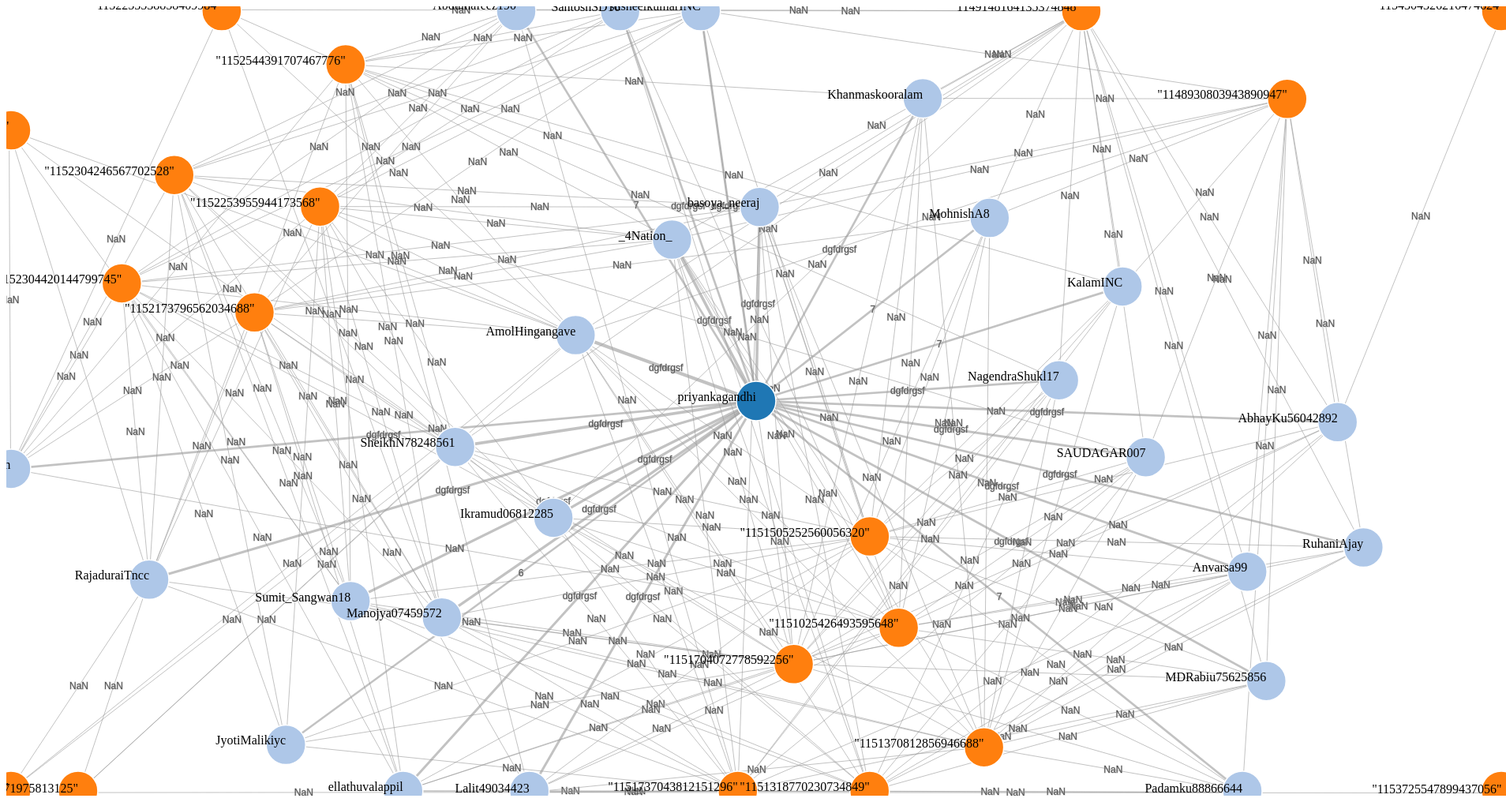
D3 v3 page, settled after 480 driven frames (8 s of simulated time); the page loaded 1 data file(s).


// ── script.js

var width = 1900, height = 1000;

var w = 1900, h = 1000, r = 6;
    
var padding = 3.5, clusterPadding = 6, maxRadius = 12, count = 0;

//var color = d3.scale.category20c();

var n, m = 20; 
   
var color = d3.scale.category20();
    
var force = d3.layout.force()
    .charge(-29000)
    .linkDistance(410)
    .linkStrength(1)
    .size([width, height]);
    



var svg = d3.select("body").append("svg")
    .attr("width", width)
    .attr("height", height);

var linkedByIndex = {};
 
d3.json("new.json", function (error, d) {

    graph = {
        "nodes": [],
        "links": []
    };

    d.forEach(function (d) {
        graph.nodes.push({ "name": d.source, "group": +d.groupsource });

        graph.nodes.push({ "name": d.target, "group": +d.grouptarget });
        graph.links.push({ "source": d.source, "target": d.target, "value": +d.value });
        count += 1; 
        n = count;
    });
            console.log(JSON.stringify(graph.nodes));
    var nodesmap = d3.nest()
        .key(function (d) { return d.name; })
        .rollup(function (d) { return { "name": d[0].name, "group": d[0].group }; })
        .map(graph.nodes);
console.log(JSON.stringify(nodesmap));
    graph.nodes = d3.keys(d3.nest()
        .key(function (d) { return d.name; })
        .map(graph.nodes));

    graph.links.forEach(function (d, i) {
        graph.links[i].source = graph.nodes.indexOf(graph.links[i].source);
        graph.links[i].target = graph.nodes.indexOf(graph.links[i].target);
    });

    graph.nodes.forEach(function (d,i) {
        graph.nodes[i]={ "name": nodesmap[d].name, "group": nodesmap[d].group };
    });

    force
        .nodes(graph.nodes)
        .links(graph.links)
        

         
         
        .start();

    var link = svg.selectAll(".link")
        .data(graph.links)
       .enter()
        .append("g")
        .attr("class", "link")
        .append("line")
        .attr("class", "link-line")
        .style("stroke-width", function (d) {
            return Math.sqrt(d.value);
        });
          
    var linkText = svg.selectAll(".link")
        .append("text")
        .attr("class", "link-label")
        .attr("font-family", "Arial, Helvetica, sans-serif")
        .attr("fill", "Black")
        .style("font", "normal 12px Arial")
        .attr("dy", ".35em")
        .attr("text-anchor", "middle")
        .text(function(d) {
                          if (d.target.index<21)
                         {
                            return "dgfdrgsf";
                         }
                         else
                         {
                            return d.value;
                         }
            
        });

    var node = svg.selectAll(".node")
        .data(graph.nodes)
       .enter()
        .append("circle")
        .attr("class", "node")
        .attr("r", 25)
        .style("fill", function (d) { return color(d.group); })
         //.on("click", click) 
          //.on("dblclick", dblclick) 
        .on("mouseover", mouseover)
        .on("mouseout", mouseout)
        .call(force.drag);


    

    
    var linkPath = link.append("svg:path")
        .attr("class", function(d) { return "link " + d.value; })
        .attr("marker-end", function(d) { return "url(#" + d.value + ")"; });

         svg.append('defs').append('marker')
        .attr({'id':'arrowhead',
               'viewBox':'-0 -5 10 10',
               'refX':25,
               'refY':0,
               'markerUnits':'strokeWidth',
               'orient':'auto',
               'markerWidth':10,
               'markerHeight':10,
               'xoverflow':'visible'})
        .append('svg:path')
            .attr('d', 'M 0,-5 L 10 ,0 L 0,5')
            .attr('fill', '#ccc')
          
            .attr('stroke','#ccc');
    
    
    
    var path_label = svg.append("svg:g").selectAll(".path_label")
        .data(force.links())
       .enter()
        .append("text")
        .attr("class", "path_label")
        .append("svg:textPath")
        .attr("startOffset", "50%")
        .attr("text-anchor", "middle")
        .attr("xlink:href", function(d) { return "#" + d.source.index + "_" + d.target.index; })
        .style("fill", "#000")
        .style("font-family", "Arial")
        .text(function(d) { return d.value; });

        var nodelabels = svg.selectAll(".nodelabel") 
       .data(graph.nodes)
       .enter()
       .append("text")
       .attr({"x":function(d){return d.x;},
              "y":function(d){return d.y;},
              "class":"nodelabel",
              })
        .style("text-anchor","end")
       .text(function(d){return d.name;});
    
    svg.style("opacity", 1e-6)
        .transition()
        .duration(1000)
        .style("opacity", 1);
    
    node.on("click", function(d) { d.fixed = false; });
            
    node.on("dblclick", function(d) { d.fixed = true; });
            
    /*node.append("title")
        .text(function (d) { return d.name; });*/
            
    force.on("tick", function (e) {

         graph.nodes[0].x = w / 2;
         graph.nodes[0].y = h / 2;
        var k = 6 * e.alpha;
                
        graph.nodes.forEach(function(o, i) {
            o.y += i & 1 ? k : -k;
            o.x += i & 2 ? k : -k;
        });
    
        link.attr("x1", function (d) { return d.source.x; })
            .attr("y1", function (d) { return d.source.y; })
            .attr("x2", function (d) { return d.target.x; })
            .attr("y2", function (d) { return d.target.y; });




        linkText
            .attr("x", function(d) {
                return ((d.source.x + d.target.x)/2);
            })
            .attr("y", function(d) {
                return ((d.source.y + d.target.y)/2);
            });

        nodelabels.attr("x", function(d) { return d.x; }) 
                  .attr("y", function(d) { return d.y; });
    
        node.attr("cx", function(d) {
                return d.x = Math.max(r, Math.min(w - r, d.x));
            })
            .attr("cy", function(d) {
                return d.y = Math.max(r, Math.min(h - r, d.y));
            });



   

    
    });     
    
    graph.links.forEach(function(d) {
        linkedByIndex[d.source.index + "," + d.target.index] = 1;
        linkedByIndex[d.target.index + "," + d.source.index] = 1;
    });

    
 function neighboring(a, b) {
    return a.index == b.index || linkedByIndex[a.index + "," + b.index];


 }
    
 function mouseover(d) {
    d3.selectAll(".node").attr("r",32).style("stroke","black");
    d3.selectAll(".link").style("stroke","black").style("stroke-width",4);
    d3.selectAll(".link").transition().duration(500)
        .style("opacity", function(o) {
            return o.source === d || o.target === d ? 1 : .1;
    });
      
    d3.selectAll(".node").transition().duration(500)
        .style("opacity", function(o) {
            return neighboring(d, o) ? 1 : .1;
        });
 }

 function mouseout() {
    d3.selectAll(".node").attr("r",25).style("stroke","white");
    d3.selectAll(".link").style("stroke","grey").style("stroke-width",1);
    d3.selectAll(".link").transition().duration(500)
        .style("opacity", 1);
    d3.selectAll(".node").transition().duration(500)
        .style("opacity", 1);
 }



 

});

### data: new.json
[
 {
  "value": "17",
  "source": "priyankagandhi",
  "target": "AmolHingangave",
  "groupsource": 1,
  "grouptarget": 2
 },
 {
  "value": "14",
  "source": "priyankagandhi",
  "target": "SheikhN78248561",
  "groupsource": 1,
  "grouptarget": 2
 },
 {
  "value": "13",
  "source": "priyankagandhi",
  "target": "basoya_neeraj",
  "groupsource": 1,
  "grouptarget": 2
 },
 {
  "value": "13",
  "source": "priyankagandhi",
  "target": "_4Nation_",
  "groupsource": 1,
  "grouptarget": 2
 },
 {
  "value": "11",
  "source": "priyankagandhi",
  "target": "Sumit_Sangwan18",
  "groupsource": 1,
  "grouptarget": 2
 },
 {
  "value": "11",
  "source": "priyankagandhi",
  "target": "Manojya07459572",
  "groupsource": 1,
  "grouptarget": 2
 },
 {
  "value": "11",
  "source": "priyankagandhi",
  "target": "Ikramud06812285",
  "groupsource": 1,
  "grouptarget": 2
 },
 {
  "value": "10",
  "source": "priyankagandhi",
  "target": "RajaduraiTncc",
  "groupsource": 1,
  "grouptarget": 2
 },
 "... 247 more items"
]